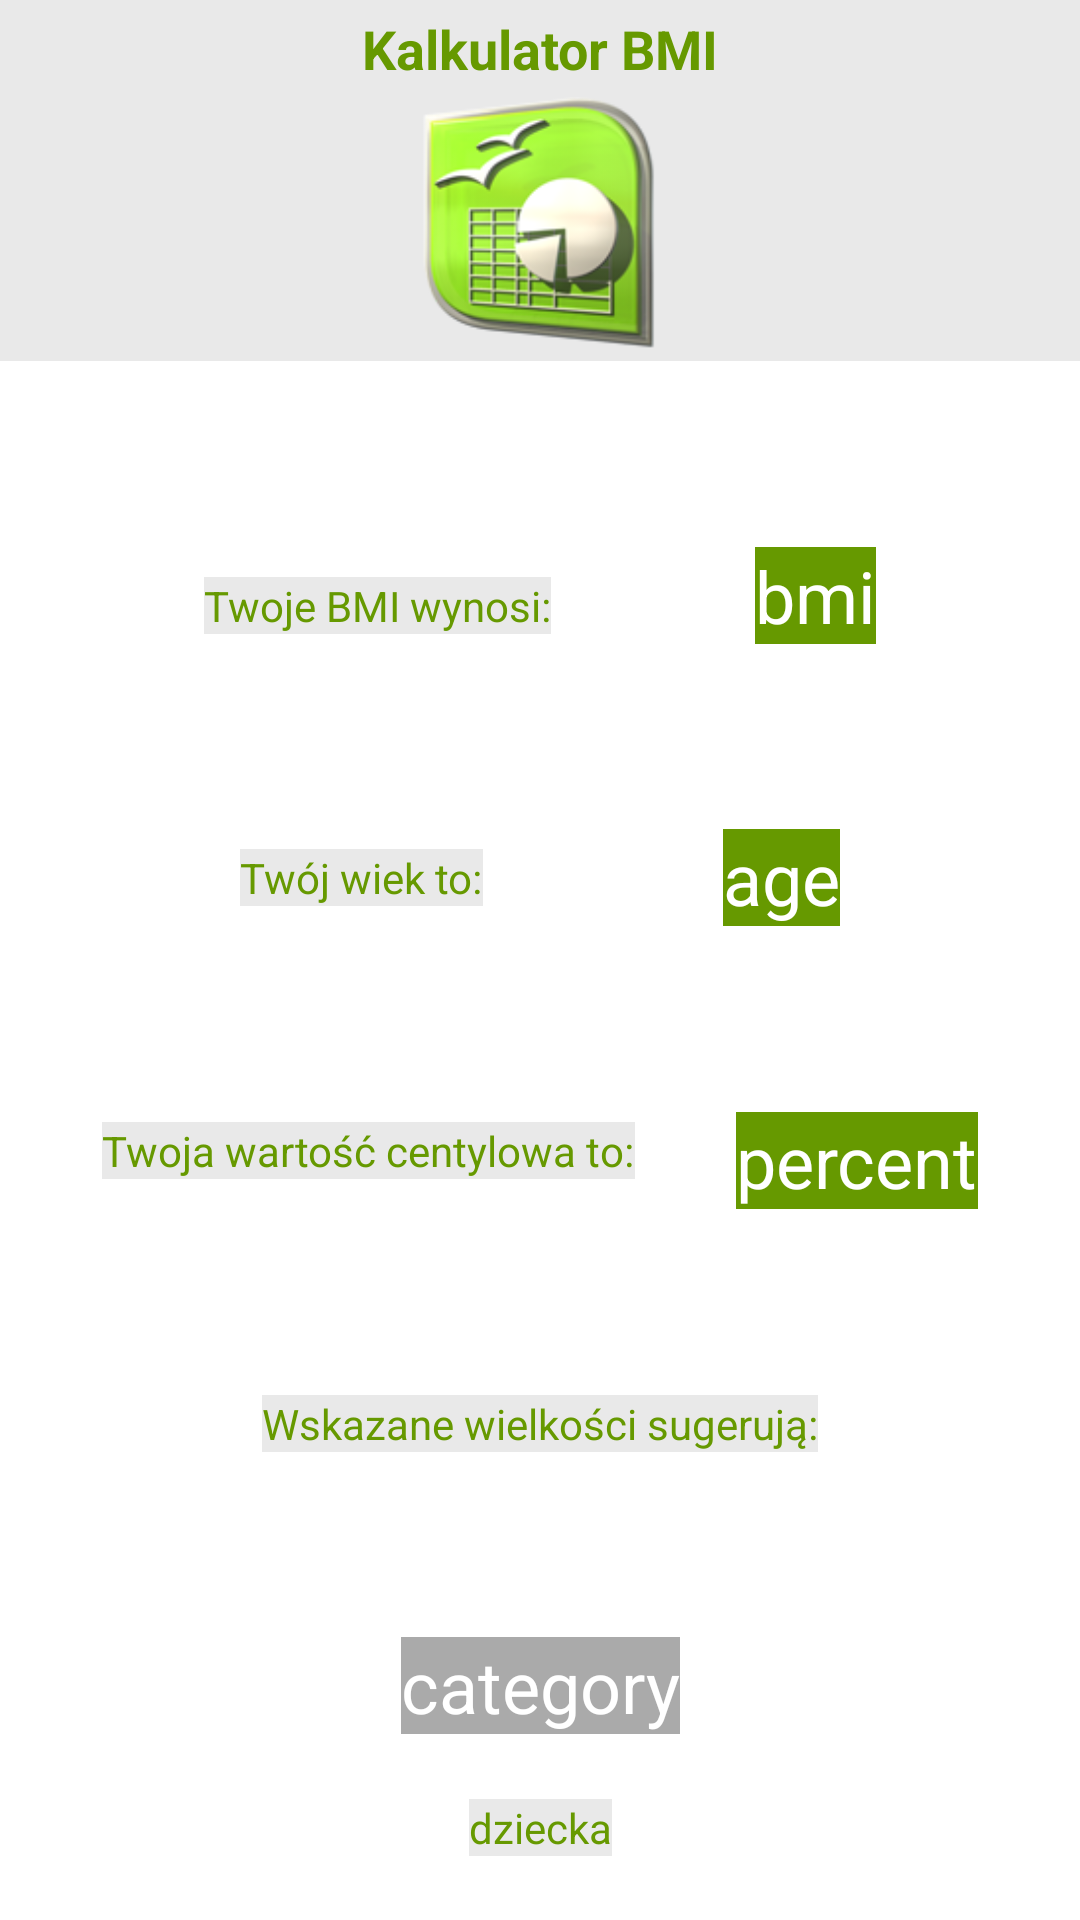

Android layout source for this screen:
<!-- AndroidManifest.xml: application theme Theme.KotlinCalculatorBMI -->
<!-- res/layout/activity_percent_scale.xml -->
<?xml version="1.0" encoding="utf-8"?>
<androidx.constraintlayout.widget.ConstraintLayout xmlns:android="http://schemas.android.com/apk/res/android"
    xmlns:app="http://schemas.android.com/apk/res-auto"
    xmlns:tools="http://schemas.android.com/tools"
    android:layout_width="match_parent"
    android:layout_height="match_parent"
    tools:context=".PercentScaleActivity">


    <RelativeLayout
        android:id="@+id/logo_boy_layout"
        android:layout_width="match_parent"
        android:layout_height="wrap_content"
        android:background="@color/light_grey">


        <ImageView
            android:id="@+id/logo_boy_icon"
            android:layout_width="95dp"
            android:layout_height="84dp"
            android:layout_below="@+id/logo_boy_text"
            android:layout_centerHorizontal="true"
            android:layout_margin="@dimen/def_margin"
            android:src="@drawable/openofficeorg_calc" />

        <TextView
            android:id="@+id/logo_boy_text"
            android:layout_width="wrap_content"
            android:layout_height="wrap_content"
            android:layout_alignParentStart="true"
            android:layout_alignParentLeft="true"
            android:layout_alignParentEnd="true"
            android:layout_alignParentRight="true"
            android:layout_marginStart="81dp"
            android:layout_marginLeft="81dp"
            android:layout_marginTop="@dimen/def_margin"
            android:layout_marginEnd="81dp"
            android:layout_marginRight="81dp"
            android:gravity="center"
            android:text="@string/calculator_bmi"
            android:textColor="@android:color/holo_green_dark"
            android:textSize="@dimen/logo_text_size"
            android:textStyle="bold" />

    </RelativeLayout>

    <TextView
        android:id="@+id/yourBmiIs"
        android:layout_width="wrap_content"
        android:layout_height="wrap_content"
        android:background="@color/light_grey"
        android:text="@string/your_bmi_is"
        android:textColor="@android:color/holo_green_dark"
        app:layout_constraintBottom_toTopOf="@+id/yourAgeIs"
        app:layout_constraintEnd_toStartOf="@+id/bmi"
        app:layout_constraintHorizontal_bias="0.5"
        app:layout_constraintStart_toStartOf="parent"
        app:layout_constraintTop_toBottomOf="@+id/logo_boy_layout" />

    <TextView
        android:id="@+id/bmi"
        android:layout_width="wrap_content"
        android:layout_height="wrap_content"
        android:background="@android:color/holo_green_dark"
        android:text="bmi"
        android:textColor="@color/cardview_light_background"
        android:textSize="@dimen/result_text_size"
        app:layout_constraintBottom_toTopOf="@+id/age"
        app:layout_constraintEnd_toEndOf="parent"
        app:layout_constraintHorizontal_bias="0.5"
        app:layout_constraintStart_toEndOf="@+id/yourBmiIs"
        app:layout_constraintTop_toBottomOf="@+id/logo_boy_layout" />

    <TextView
        android:id="@+id/yourAgeIs"
        android:layout_width="wrap_content"
        android:layout_height="wrap_content"
        android:background="@color/light_grey"
        android:text="@string/your_age_is"
        android:textColor="@android:color/holo_green_dark"
        app:layout_constraintBottom_toTopOf="@+id/yourPercentIs"
        app:layout_constraintEnd_toStartOf="@+id/age"
        app:layout_constraintHorizontal_bias="0.5"
        app:layout_constraintStart_toStartOf="parent"
        app:layout_constraintTop_toBottomOf="@+id/yourBmiIs" />

    <TextView
        android:id="@+id/age"
        android:layout_width="wrap_content"
        android:layout_height="wrap_content"
        android:background="@android:color/holo_green_dark"
        android:text="age"
        android:textColor="@color/cardview_light_background"
        android:textSize="@dimen/result_text_size"
        app:layout_constraintBottom_toTopOf="@+id/percent"
        app:layout_constraintEnd_toEndOf="parent"
        app:layout_constraintHorizontal_bias="0.5"
        app:layout_constraintStart_toEndOf="@+id/yourAgeIs"
        app:layout_constraintTop_toBottomOf="@+id/bmi" />

    <TextView
        android:id="@+id/yourPercentIs"
        android:layout_width="wrap_content"
        android:layout_height="wrap_content"
        android:background="@color/light_grey"
        android:text="@string/your_percent_is"
        android:textColor="@android:color/holo_green_dark"
        app:layout_constraintBottom_toTopOf="@+id/yourCategoryIs"
        app:layout_constraintEnd_toStartOf="@+id/percent"
        app:layout_constraintHorizontal_bias="0.5"
        app:layout_constraintStart_toStartOf="parent"
        app:layout_constraintTop_toBottomOf="@+id/yourAgeIs" />

    <TextView
        android:id="@+id/percent"
        android:layout_width="wrap_content"
        android:layout_height="wrap_content"
        android:background="@android:color/holo_green_dark"
        android:text="percent"
        android:textColor="@color/cardview_light_background"
        android:textSize="@dimen/result_text_size"
        app:layout_constraintBottom_toTopOf="@+id/yourCategoryIs"
        app:layout_constraintEnd_toEndOf="parent"
        app:layout_constraintHorizontal_bias="0.5"
        app:layout_constraintStart_toEndOf="@+id/yourPercentIs"
        app:layout_constraintTop_toBottomOf="@+id/age" />

    <TextView
        android:id="@+id/yourCategoryIs"
        android:layout_width="wrap_content"
        android:layout_height="wrap_content"
        android:background="@color/light_grey"
        android:text="@string/your_category_is"
        android:textColor="@android:color/holo_green_dark"
        app:layout_constraintBottom_toTopOf="@+id/category"
        app:layout_constraintEnd_toEndOf="parent"
        app:layout_constraintHorizontal_bias="0.5"
        app:layout_constraintStart_toStartOf="parent"
        app:layout_constraintTop_toBottomOf="@+id/percent" />

    <TextView
        android:id="@+id/category"
        android:layout_width="wrap_content"
        android:layout_height="wrap_content"
        android:background="@android:color/darker_gray"
        android:text="category"
        android:textColor="@color/cardview_light_background"
        android:textSize="@dimen/result_text_size"
        app:layout_constraintBottom_toBottomOf="parent"
        app:layout_constraintEnd_toEndOf="parent"
        app:layout_constraintHorizontal_bias="0.5"
        app:layout_constraintStart_toStartOf="parent"
        app:layout_constraintTop_toBottomOf="@+id/yourCategoryIs" />

    <TextView
        android:id="@+id/childPerson"
        android:layout_width="wrap_content"
        android:layout_height="wrap_content"
        android:background="@color/light_grey"
        android:text="@string/child_person"
        android:textColor="@android:color/holo_green_dark"
        app:layout_constraintBottom_toBottomOf="parent"
        app:layout_constraintEnd_toEndOf="parent"
        app:layout_constraintHorizontal_bias="0.5"
        app:layout_constraintStart_toStartOf="parent"
        app:layout_constraintTop_toBottomOf="@+id/category" />

</androidx.constraintlayout.widget.ConstraintLayout>
<!-- resources referenced by this layout -->
<resources>
  <color name="light_grey">#E9E9E9</color>
  <dimen name="def_margin">4dp</dimen>
  <dimen name="logo_text_size">18sp</dimen>
  <dimen name="result_text_size">24sp</dimen>
  <!-- drawable openofficeorg_calc: png bitmap (drawable-v24, 28652 bytes) -->
  <string name="calculator_bmi">Kalkulator BMI</string>
  <string name="child_person">dziecka</string>
  <string name="your_age_is">Twój wiek to:</string>
  <string name="your_bmi_is">Twoje BMI wynosi:</string>
  <string name="your_category_is">Wskazane wielkości sugerują:</string>
  <string name="your_percent_is">Twoja wartość centylowa to:</string>
  <style name="Theme.KotlinCalculatorBMI" parent="Theme.MaterialComponents.DayNight.DarkActionBar">
          
          <item name="colorPrimary">@color/light_green</item>
          <item name="colorPrimaryVariant">@color/light_green</item>
          <item name="colorOnPrimary">@color/light_grey</item>
          
          <item name="colorSecondary">@color/light_green</item>
          <item name="colorSecondaryVariant">@color/light_green</item>
          <item name="colorOnSecondary">@color/light_grey</item>
          
          <item name="android:statusBarColor" tools:targetApi="l">?attr/colorPrimaryVariant</item>
          
      </style>
  <color name="light_green">@android:color/holo_green_light</color>
</resources>
